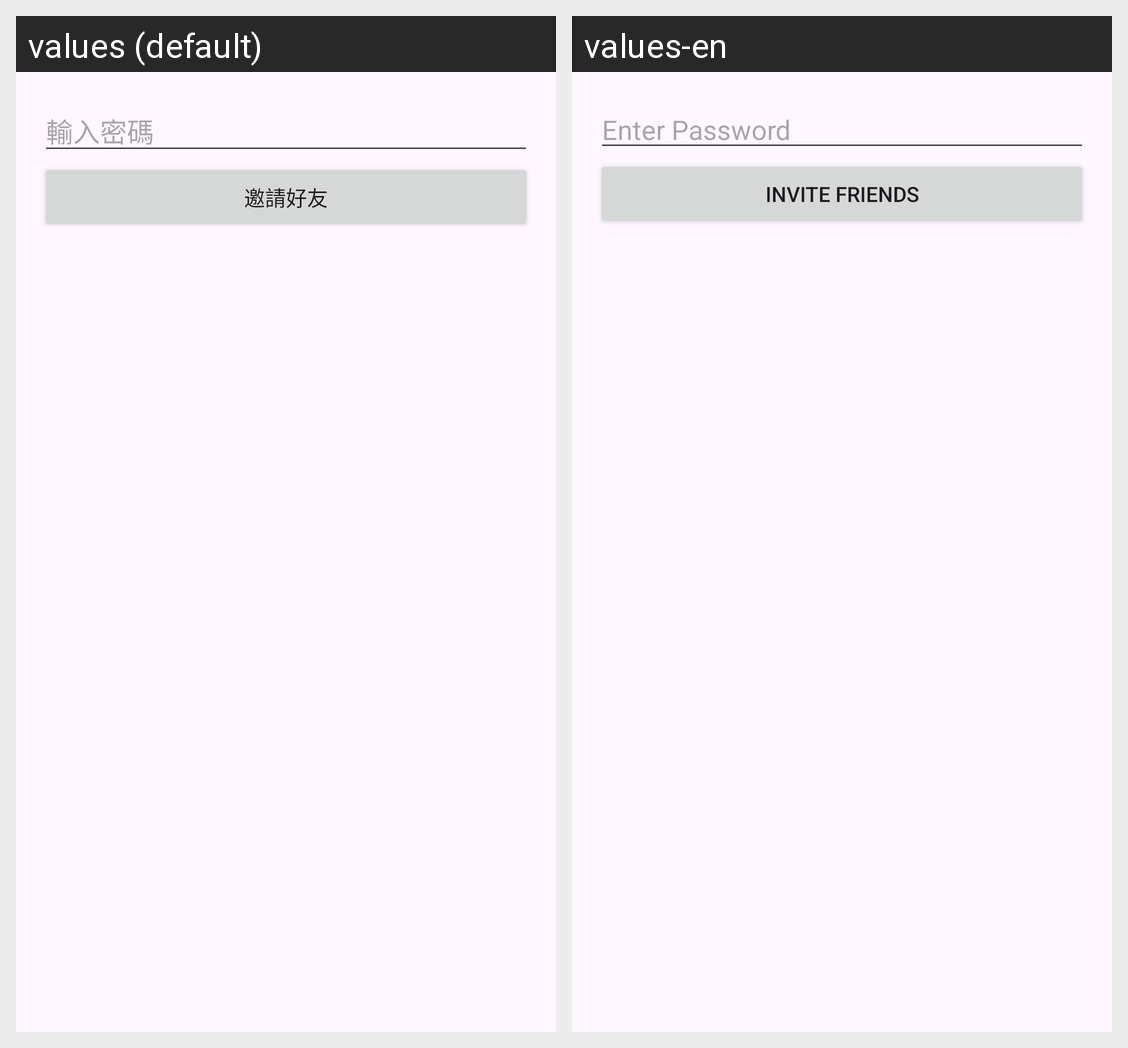

For this localized Android screen grid, give each drawn string resource with its value in every locale shown.
Android screen res/layout/dialog_create_group.xml rendered under 2 locales, left to right: values (default), values-en. Device: Nexus 5 (rendered at 1080×1920; each locale shown at half size, 540×960, under a caption strip naming it); theme Theme.AnonymousChat.
Strings drawn on this screen, with the default value and each locale's value (text and hints the layout hard-codes, and strings that could not be matched under every locale, appear in the picture but are not listed):

password_input_hint
  values: 輸入密碼
  values-en: Enter Password

invite_friends
  values: 邀請好友
  values-en: Invite Friends
